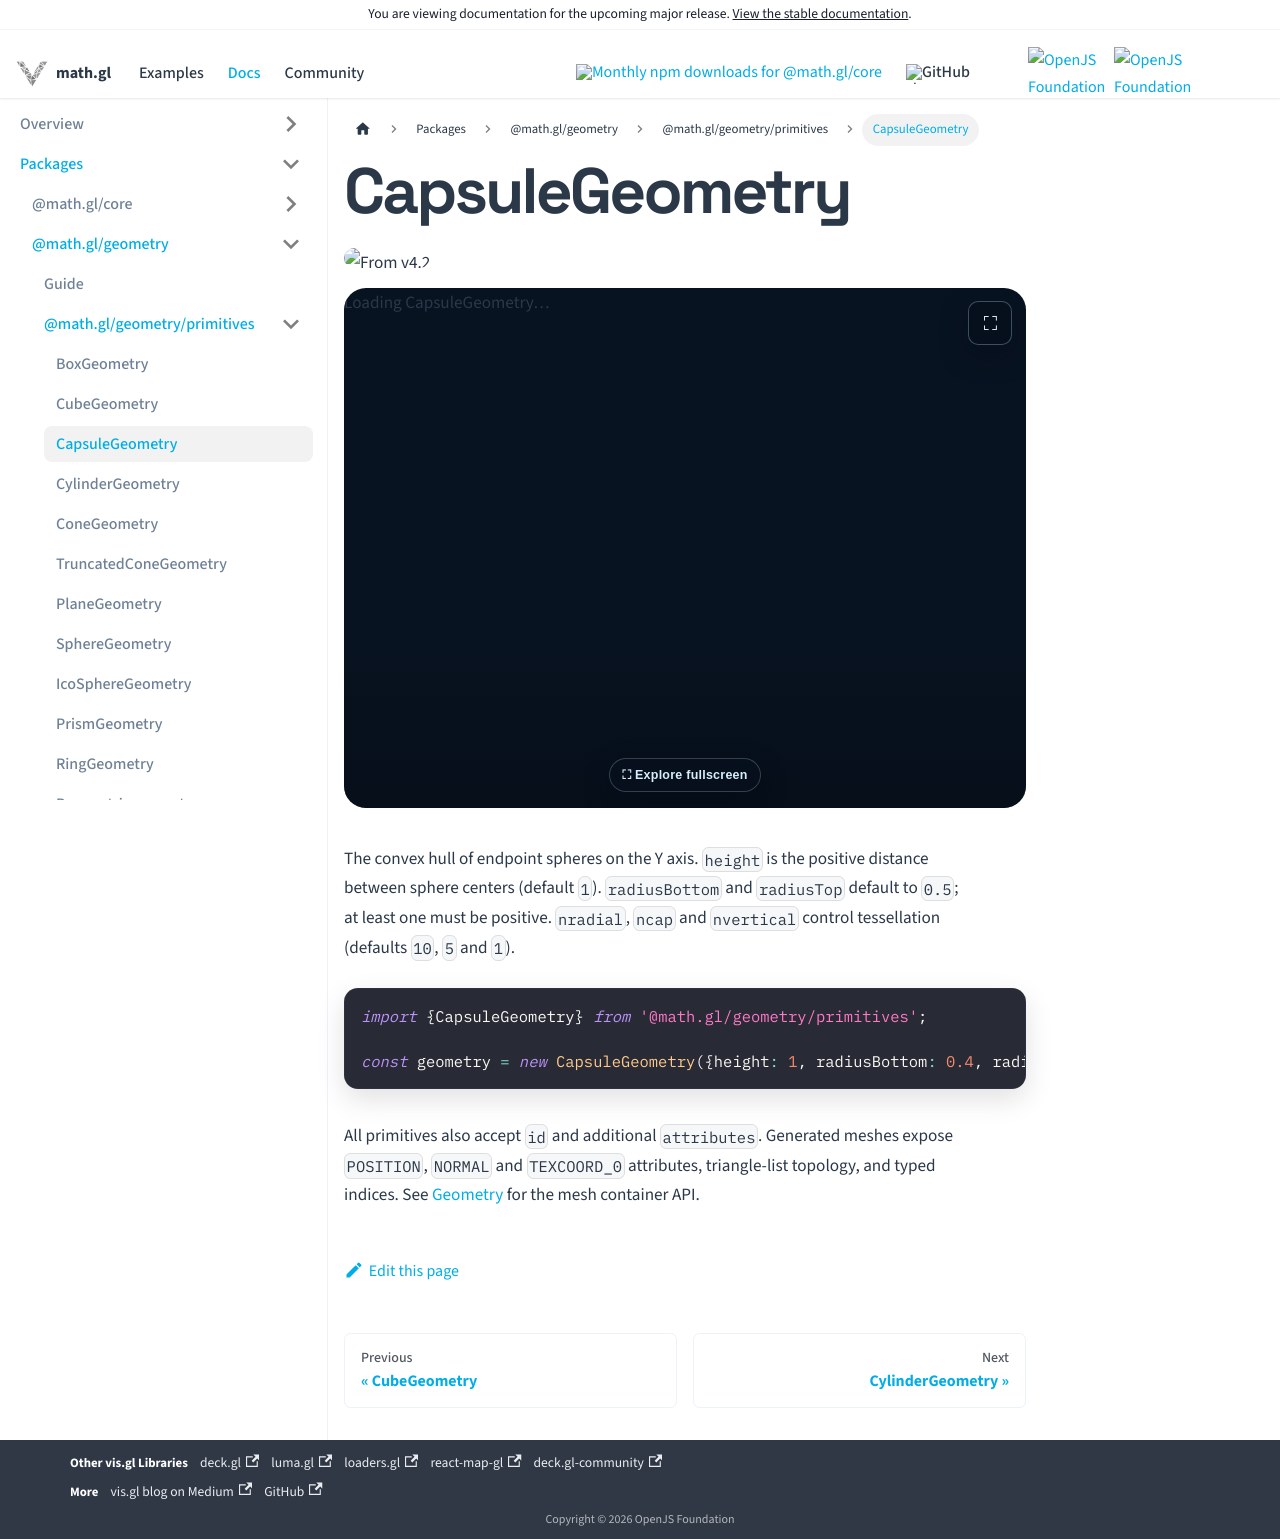

repository: visgl/math.gl · page: next/docs/modules/geometry/api-reference/capsule-geometry.html · generator: docusaurus

# CapsuleGeometry

<p class="badges">
  <img src="https://img.shields.io/badge/From-v4.2-blue.svg?style=flat-square" alt="From v4.2" />
</p>

import GeometryViewer from '@site/src/components/geometry-viewer';

<GeometryViewer geometryType="CapsuleGeometry" inline />

The convex hull of endpoint spheres on the Y axis. `height` is the positive distance between sphere centers (default `1`). `radiusBottom` and `radiusTop` default to `0.5`; at least one must be positive. `nradial`, `ncap` and `nvertical` control tessellation (defaults `10`, `5` and `1`).

```typescript
import {CapsuleGeometry} from '@math.gl/geometry/primitives';

const geometry = new CapsuleGeometry({height: 1, radiusBottom: 0.4, radiusTop: 0.4});
```

All primitives also accept `id` and additional `attributes`. Generated meshes expose
`POSITION`, `NORMAL` and `TEXCOORD_0` attributes, triangle-list topology, and typed indices.
See [Geometry](./primitives.md) for the mesh container API.
